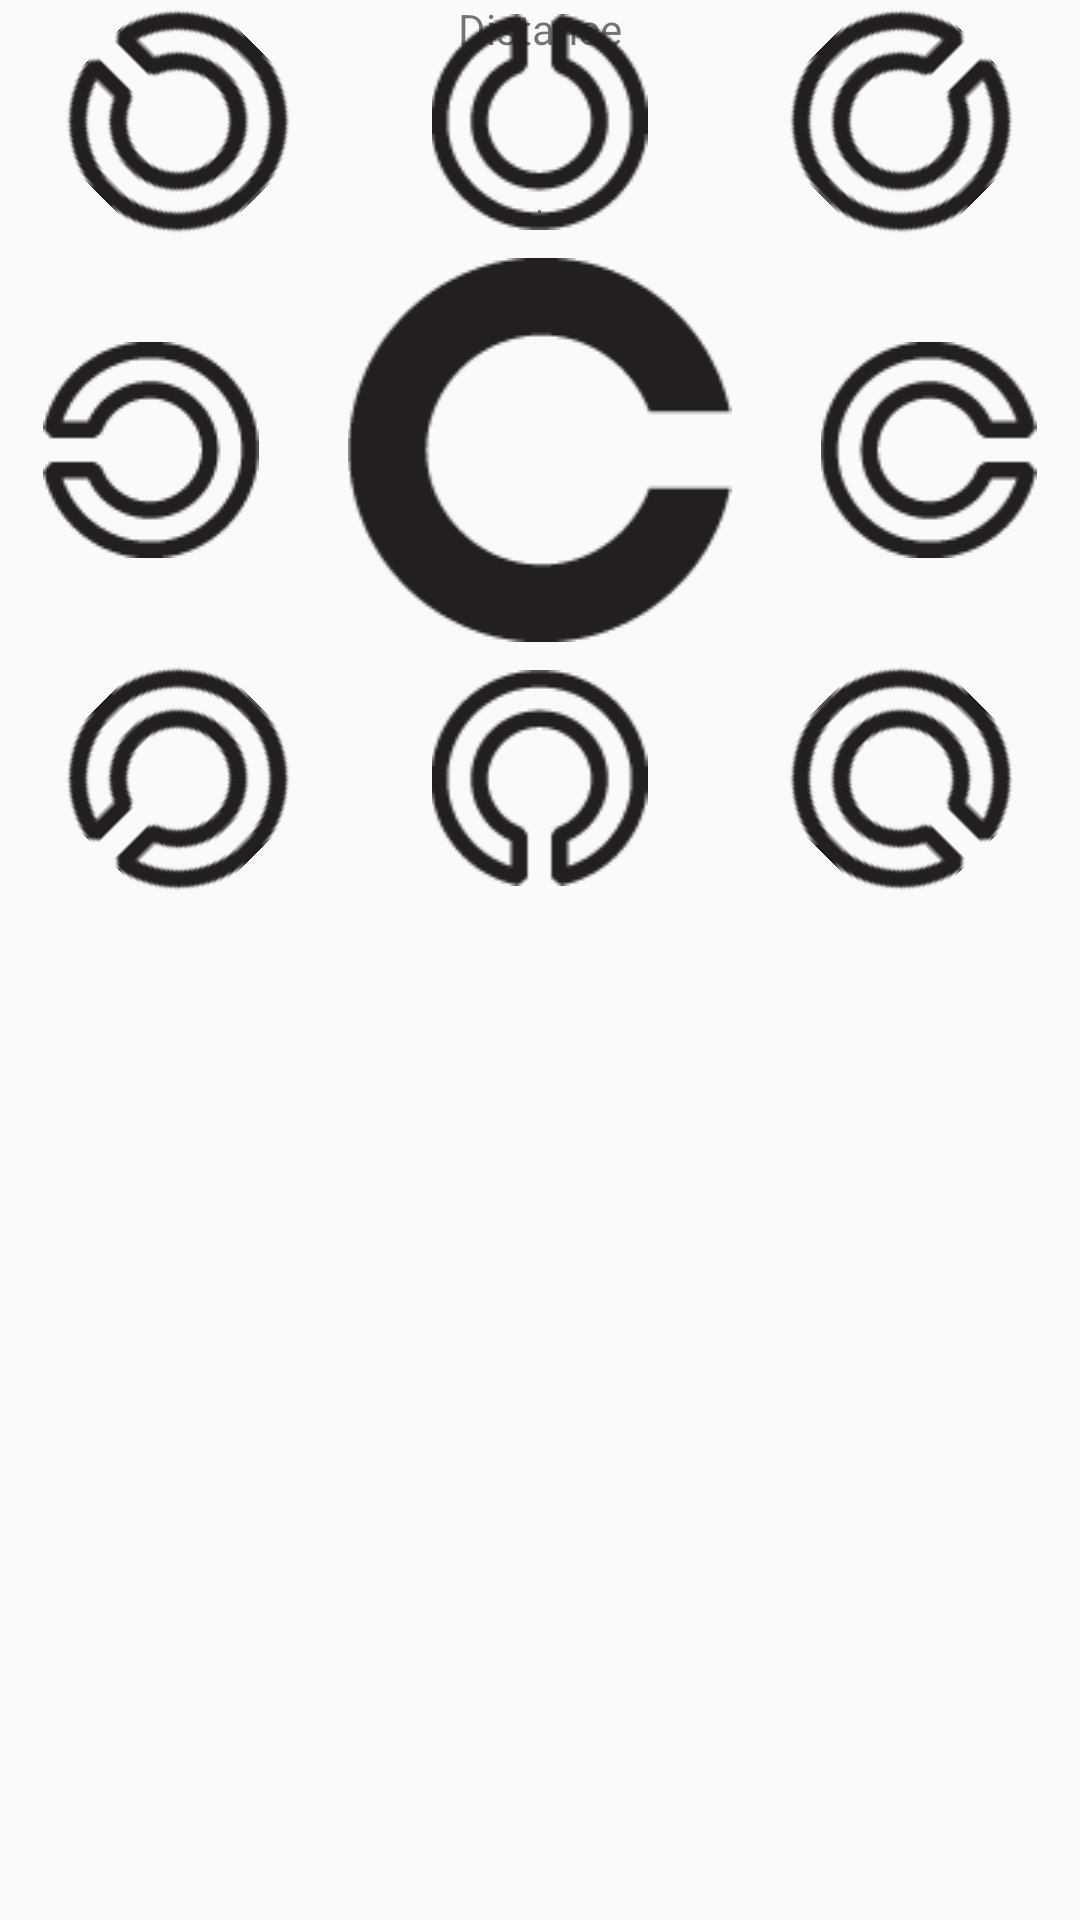

Reconstruct the res/layout file that produces this screen, plus the resources it refers to.
<!-- AndroidManifest.xml: application theme AppTheme -->
<!-- res/layout/measurement_activity.xml -->
<RelativeLayout xmlns:android="http://schemas.android.com/apk/res/android"
    xmlns:tools="http://schemas.android.com/tools"
    android:layout_width="match_parent"
    android:paddingBottom="@dimen/activity_vertical_margin"
    android:paddingLeft="@dimen/activity_horizontal_margin"
    android:paddingRight="@dimen/activity_horizontal_margin"
    android:paddingTop="@dimen/activity_vertical_margin"
    android:id="@+id/layout"
    tools:context="com.example.visual.core.MainActivity"
    android:layout_height="match_parent">

    
    <com.example.visual.core.CameraSurfaceView
        android:id="@+id/surface_camera"
        android:layout_height="1dip"
        android:layout_width="1dip"
        android:layout_marginTop="70dip"
        android:layout_centerHorizontal="true" />

    <Button
        android:id="@+id/calibrateButton"
        android:layout_width="wrap_content"
        android:layout_height="wrap_content"
        android:layout_alignParentBottom="true"
        android:layout_alignParentRight="true"
        android:onClick="pressedCalibrate"
        android:visibility="invisible"
        android:text="@string/calibrate"
        android:background="@drawable/red_button" />

    <Button
        android:id="@+id/resetButton"
        android:layout_width="wrap_content"
        android:layout_height="wrap_content"
        android:layout_alignParentBottom="true"
        android:layout_alignParentLeft="true"
        android:onClick="pressedReset"
        android:visibility="invisible"

        android:text="@string/reset" />

    <LinearLayout
        android:layout_width="wrap_content"
        android:layout_height="wrap_content"
        android:orientation="vertical"
        android:layout_below="@+id/surface_camera"
        android:layout_alignParentRight="true"
        android:layout_alignParentEnd="true"
        android:layout_marginRight="11dp"
        android:layout_marginEnd="11dp"
        android:layout_marginTop="165dp">


    </LinearLayout>

    <TextView
        android:id="@+id/currentDistance"
        android:layout_width="fill_parent"
        android:layout_height="wrap_content"
        android:gravity="center_horizontal"
        android:text="@string/currentDistance"
        android:layout_alignParentLeft="true"
        android:layout_alignParentStart="true" />

    <Switch
        android:id="@+id/switch1"
        android:visibility="invisible"

        android:layout_width="wrap_content"
        android:layout_height="wrap_content"
        android:layout_gravity="right"
        android:text="@string/showMiddlePoint"
        android:checked="true"
        android:onClick="onShowMiddlePoint"
        android:layout_above="@+id/resetButton"
        android:layout_alignParentLeft="true"
        android:layout_alignParentStart="true"
        android:layout_marginBottom="11dp" />

    <Switch
        android:id="@+id/switch2"
        android:visibility="invisible"
        android:layout_width="wrap_content"
        android:layout_height="0dp"
        android:layout_gravity="right"
        android:text="@string/showEyePoints"
        android:checked="false"
        android:onClick="onShowEyePoints"
        android:layout_above="@+id/switch1"
        android:layout_alignParentLeft="true"
        android:layout_alignParentStart="true" />

    <LinearLayout
        android:orientation="vertical"
        android:layout_width="match_parent"
        android:layout_height="300dp"
        android:layout_alignParentTop="true">

        <LinearLayout
            android:orientation="horizontal"
            android:layout_width="match_parent"
            android:layout_height="wrap_content"
            android:layout_weight="1">


            <ImageView
                android:id="@+id/upleft"
                android:layout_width="wrap_content"
                android:layout_height="wrap_content"
                android:layout_gravity="center"
                android:src="@drawable/c_button"
                android:layout_weight="1"
                android:rotation="225"
                android:onClick="pressedC"


                />

            <ImageView
                android:id="@+id/upmiddle"
                android:layout_width="wrap_content"
                android:layout_height="wrap_content"
                android:layout_gravity="center"
                android:src="@drawable/c_button"
                android:layout_weight="1"
                android:rotation="270"
                android:onClick="pressedC"


                />

            <ImageView
                android:id="@+id/upright"
                android:layout_width="wrap_content"
                android:layout_height="wrap_content"
                android:layout_gravity="center"
                android:src="@drawable/c_button"
                android:layout_weight="1"
                android:rotation="315"
                android:onClick="pressedC"


                />

        </LinearLayout>

        <LinearLayout
            android:orientation="horizontal"
            android:layout_width="match_parent"
            android:layout_height="wrap_content"
            android:layout_weight="1">

            <ImageView
                android:id="@+id/middleleft"
                android:layout_width="wrap_content"
                android:layout_height="wrap_content"
                android:layout_gravity="center"
                android:src="@drawable/c_button"
                android:layout_weight="1"
                android:rotation="180"
                android:onClick="pressedC"


                />

            <ImageView
                android:id="@+id/c"
                android:layout_width="wrap_content"
                android:layout_height="wrap_content"
                android:layout_gravity="center"
                android:src="@drawable/c"
                android:layout_weight="1"
                android:onClick="pressedC"


                />

            <ImageView
                android:id="@+id/middleright"
                android:layout_width="wrap_content"
                android:layout_height="wrap_content"
                android:layout_gravity="center"
                android:src="@drawable/c_button"
                android:layout_weight="1"
                android:onClick="pressedC"


                />

        </LinearLayout>

        <LinearLayout
            android:orientation="horizontal"
            android:layout_width="match_parent"
            android:layout_height="wrap_content"
            android:layout_weight="1">


            <ImageView
                android:id="@+id/downleft"
                android:layout_width="wrap_content"
                android:layout_height="wrap_content"
                android:layout_gravity="center"
                android:src="@drawable/c_button"
                android:layout_weight="1"
                android:rotation="135"
                android:onClick="pressedC"


                />

            <ImageView
                android:id="@+id/downmiddle"
                android:layout_width="wrap_content"
                android:layout_height="wrap_content"
                android:layout_gravity="center"
                android:src="@drawable/c_button"
                android:layout_weight="1"
                android:rotation="90"
                android:onClick="pressedC"


                />

            <ImageView
                android:id="@+id/downright"
                android:layout_width="wrap_content"
                android:layout_height="wrap_content"
                android:layout_gravity="center"
                android:src="@drawable/c_button"
                android:layout_weight="1"
                android:rotation="45"
                android:onClick="pressedC"


                />


        </LinearLayout>
    </LinearLayout>

</RelativeLayout>
<!-- resources referenced by this layout -->
<resources>
  <!-- drawable c: png bitmap (drawable, 2120 bytes) -->
  <!-- drawable c_button: png bitmap (drawable, 1533 bytes) -->
  <!-- drawable red_button (drawable) -->
  <?xml version="1.0" encoding="utf-8"?>
  <selector xmlns:android="http://schemas.android.com/apk/res/android">
  
      <item>
          <shape>
              <gradient android:endColor="#FF0000" android:startColor="#FF0000" android:angle="270" />
              <stroke android:width="3dp" android:color="#FF0000" />
              <corners android:radius="3dp" />
              <padding android:left="10dp" android:top="10dp" android:right="10dp" android:bottom="10dp" />
          </shape>
      </item>
  </selector>
  <string name="calibrate">Calibrate!</string>
  <string name="currentDistance">Distance</string>
  <string name="reset">Reset</string>
  <string name="showEyePoints">Eye points</string>
  <string name="showMiddlePoint">Middle eye point</string>
  <style name="AppTheme" parent="Theme.AppCompat.Light">
          
      </style>
</resources>
